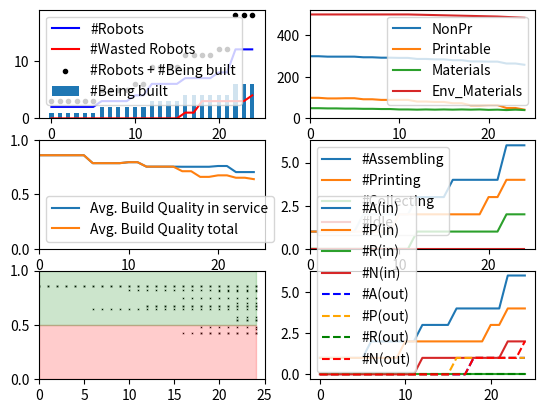

This chart was generated by the following Python code:
### Libraries 
# pandas             1.4.2
# matplotlib         3.5.1
# numpy              1.22.3

### Installation
# pip install <library name>==<version>
# 	or
# pip3 install <library name>==<version>

### To run:
# $ python3 <filename>.py

import random
import numpy as np
import pandas as pd
import matplotlib.pyplot as plt
import sys
from matplotlib.patches import Rectangle


timesteps = 25
fig, ax = plt.subplots(3,2)
# plt.title("SRRS - DHO Config.")
# plt.xlabel("Time")
# plt.ylabel("Number of robots")
# plt.grid(axis='y')

# set random number generator
random.seed()

# global variables
rid = 0
nid = 0
aid = 1
pid = 1
decimalPlaces = 3

# simulation parameters
Num_Steps = 100				#; % Number of iterations/time-steps that the simulation goes through.
NonPr = 300.0 				#; % The robot system=s starting quantity of nonprintable components.
Printable = 100.0 			#; % The robot system’s starting quantity of printable components.
Materials = 50.0 			#; % The robot system’s starting quantity of raw printing materials.
Env_Materials = 500.0 		#; % The environment’s quantity of collectable raw printing materials.
BaseCost_NonPr = 1 			#; % Base robot cost of nonprintable components.
PrintCost_NonPr = 1 		#; % Print capability cost of nonprintable components.
AssembleCost_NonPr = 1 		#; % Assemble capability cost of nonprintable components.
BaseCost_Pr = 2 			#; % Base robot cost of printable components.
PrintCost_Pr = 2 			#; % Print capability cost of printable components.
AssembleCost_Pr = 2 		#; % Assemble capability cost of printable components.
BaseCost_Time = 2 			#; % Base robot cost of build time (in time-steps).
PrintCost_Time = 2 			#; % Print capability cost of build time (in time-steps).
AssembleCost_Time = 2 		#; % Assemble capability cost of build time (in time-steps).
Print_Efficiency = 1.0 		#; % Factor that scales raw printing materials to printable components.
Print_Amount = 1.0 			#; % Amount of raw materials converted per print task.
Collect_Amount = 1.0 		#; % Raw printing materials per collecting robot per timestep.
QualityThreshold = 0.5 		#; % Robots with a quality below this are non-functional.
Quality_incr_Chance = 5.0 	#; % Chance that a new robot’s build quality will increase.
Quality_incr_Lower = 0.01 	#; % Lower bound for quality increase amount.
Quality_incr_Upper = 0.05 	#; % Upper bound for quality increase amount.
Quality_decr_Chance = 50.0 	#; % Chance that a new robot s build quality will decrease.
Quality_decr_Lower = 0.01 	#; % Lower bound for quality decrease amount.
Quality_decr_Upper = 0.25 	#; % Upper bound for quality decrease amount.
RiskAmount_Collect = 1.0 	#; % Risk chance for the collect task type.
RiskAmount_Assemble = 0.1 	#; % Risk chance for the assemble task type.
RiskAmount_Print = 0.1 		#; % Risk chance for the print task type.
RiskQuality_Modifier = 5.0 	#; % Multiplier for impact of quality defects on risk amount.
RiskFactory_Modifier = 0.1 	#; % Multiplier for impact of factory-made robots on risk amount

# [replicator,normal,assembler,printer]
cost_Pr = [6,2,4,4]			#; % Total cost printable
cost_NonPr = [3,1,2,2]		#; % Total cost nonprintable

timecost_base = 2			#; % time cost basic
timecost_print = 2			#; % time cost print capability
timecost_assemble = 2		#; % time cost assemble capability

timecost_normal = timecost_base
timecost_replicator = timecost_base+timecost_assemble+timecost_print
timecost_printer = timecost_base+timecost_print
timecost_assembler = timecost_base+timecost_assemble

# robot object
class Robot:
	def __init__(self,type,build_qual,id):
		self.type = type
		self.current_task = "idle"
		self.prev_task = "idle"
		self.id = self.type[0]+str(id)
		self.build_qual = round(build_qual,decimalPlaces)
		self.factory_made = True
		self.tasks_dur = 0
		self.taskindex = 0
		self.previouslyBuilt = ""
		
		if(self.type == "Replicator"):
			self.tasks = ["Assemble","Print","Collect"]
			self.beingbuiltlist = []
		if(self.type == "Normal"):
			self.tasks = ["Collect"]
		if(self.type == "Assembler"):
			self.tasks = ["Assemble","Collect"]
			self.beingbuiltlist = []
		if(self.type == "Printer"):
			self.tasks = ["Print","Collect"]
		self.num_tasks = len(self.tasks)

	def __str__(self):
		return str(self.id)+" "+str(self.current_task)

	def set_curr_task(self,tasktype):
		self.current_task = tasktype
		if(self.current_task == "idle"):
			self.tasks_dur = 0
		if(self.current_task == "collecting"):
			self.tasks_dur = 1
		if(self.current_task == "assembling"):
			self.tasks_dur = 2
		if(self.current_task == "printing"):
			self.tasks_dur = 2

	# methods of robot object
	def set_prev_task(self,tasktype):
		self.prev_task = tasktype
	def set_task_dur(self,task_dur):
		self.tasks_dur = task_dur
	def get_robot_id(self):
		return self.id
	def get_buid_qual(self):
		return self.build_qual
	def get_curr_task(self):
		return self.current_task
	def get_prev_task(self):
		return self.prev_task
	def get_task_dur(self):
		return self.tasks_dur

	def set_previously_built(self,val):
		self.previouslyBuilt = val
	def get_previously_built(self):
		return self.previouslyBuilt

# print current resources
def printResources():
	print(NonPr,Printable,Materials,Env_Materials)

# Checks if resources are available to collect from environment
def collectCheck():
	global Materials, Env_Materials, Collect_Amount
	if (Env_Materials - Collect_Amount >= 0):
		# Materials = Materials + Collect_Amount
		# Env_Materials = Env_Materials - Collect_Amount
		return True
	else:
		return False

# Reduces resources from the environment(Happens when the task in ongoing) and updates robot task(This happens when the task is finished)
def collecting(robot):
	global Materials, Env_Materials, Collect_Amount
	robot.set_prev_task(robot.get_curr_task())
	robot.set_curr_task("collecting")
	robot.set_task_dur(1)
	Materials = Materials + Collect_Amount
	Env_Materials = Env_Materials - Collect_Amount

# Checks if resources are available to assemble from printable and non-printable
def assembleCheck(tobuild):
	# global rid,nid,aid,pid,Printable,NonPr,Quality_incr_Chance,Quality_incr_Lower, Quality_incr_Upper
	
	if(tobuild == "Replicator"):
		i=0
		# rid = rid+1
		# robotid = rid
	if(tobuild == "Normal"):
		i=1
		# nid = nid+1
		# robotid = nid
	if(tobuild == "Assembler"):
		i=2
		# aid = aid+1
		# robotid = aid
	if(tobuild == "Printer"):
		i=3
		# pid = pid+1
		# robotid = pid

	if Printable - cost_Pr[i] >= 0 and NonPr - cost_NonPr[i] >= 0:
		return True
	else:
		return False

# Assigns the robot assembling task, reduce resources from printable and non-printable and add to assemble queue
def assembling(robot,tobuild):
	global rid,nid,aid,pid,Printable,NonPr,Quality_incr_Chance,Quality_incr_Lower, Quality_incr_Upper
	
	if(tobuild == "Replicator"):
		i=0
		taskDur = timecost_replicator
	if(tobuild == "Normal"):
		i=1
		taskDur = timecost_normal
	if(tobuild == "Assembler"):
		i=2
		taskDur = timecost_assembler
	if(tobuild == "Printer"):
		i=3
		taskDur = timecost_printer
	
	robot.set_prev_task(robot.get_curr_task())
	robot.set_curr_task("assembling")
	robot.set_task_dur(taskDur)

	if(robot.type=="Assembler" or robot.type=="Replicator"):
		if(tobuild == "Replicator"):
			i=0
			rid = rid+1
			robotid = rid
		if(tobuild == "Normal"):
			i=1
			nid = nid+1
			robotid = nid
		if(tobuild == "Assembler"):
			i=2
			aid = aid+1
			robotid = aid
		if(tobuild == "Printer"):
			i=3
			pid = pid+1
			robotid = pid
	
		# subtract resources
		Printable = Printable - cost_Pr[i]
		NonPr = NonPr - cost_NonPr[i]
		
		robot.beingbuiltlist.append(tobuild[0]+str(robotid))
		robot.set_previously_built(tobuild)
		# print(robot.get_previously_built())
		return True
	else:
		robot.set_prev_task(robot.get_curr_task())
		robot.set_curr_task("idle")
		robot.set_task_dur(0)
		return False

# Assigns a build quality and creates new robot object and returns it
def assemble(builder,tobuild):
	global rid,nid,aid,pid,Printable,NonPr,Quality_incr_Chance,Quality_incr_Lower, Quality_incr_Upper
	
	if(builder.type=="Assembler" or builder.type=="Replicator"):
		if(tobuild == "Replicator"):
			i=0
			
		if(tobuild == "Normal"):
			i=1
			
		if(tobuild == "Assembler"):
			i=2
			
		if(tobuild == "Printer"):
			i=3

		AssemblerQuality = builder.get_buid_qual()
		# robot's build quality		
		rand = round(random.uniform(0,1),decimalPlaces)

		if rand > round((1.0 - Quality_incr_Chance/100),decimalPlaces):
			RobotQuality = AssemblerQuality + random.uniform(Quality_incr_Lower, Quality_incr_Upper)
		elif rand < Quality_decr_Chance :
			RobotQuality = AssemblerQuality - random.uniform(Quality_decr_Lower, Quality_decr_Upper)
		else :
			RobotQuality = AssemblerQuality
		# print(builder.beingbuiltlist)
		newRobot = Robot(tobuild, RobotQuality, builder.beingbuiltlist.pop(0)[1:])
		# print(builder,builder.get_previously_built())
		# print("new",tobuild,newRobot)
		return newRobot
	else:
		return None

def printCheck(robot):
	if(robot.type=="Replicator" or robot.type=="Printer"):
		global Print_Efficiency, Print_Amount, Materials, Printable
		if Materials - (Print_Efficiency*Print_Amount) > 0:
			return True
		else:
			return False
	else:
		return False

def printing(robot):
	global Print_Efficiency, Print_Amount, Materials, Printable
	robot.set_prev_task(robot.get_curr_task())
	robot.set_curr_task("printing")
	robot.set_task_dur(PrintCost_Time)
	Materials = Materials - (Print_Efficiency*Print_Amount)
	Printable = Printable + (Print_Efficiency*Print_Amount)

def main():

	#Setting build quality according
	build_qual_range = [0.85,0.95]
	init_build_qual = random.uniform(build_qual_range[0],build_qual_range[1])
	
	df = pd.DataFrame(columns = ["Time","NonPr","Printable","Materials","Env_Materials",
		"#Replicator","#Normal","#Assembler","#Printer",
		"#Assembling","#Printing","#Collecting","#Idle",
		"#In","#Out",
		"Average Build Quality in-service","Average Build Quality of System",
		"#WasteReplicator","#WasteNormal","#WasteAssembler","#WastePrinter"])

	#Creating data frame to store data of each time step
	# df = pd.DataFrame(columns = ["Time","NonPr","Printable","Materials","Env_Materials","#Replicator","#Normal","#Assembler","#Printer","#Assemble","#Print","#Collect","#Idle","#In","#Out","Average Build Quality"])

	#Building first robot(replicator)
	robot1 = Robot("Printer",init_build_qual,pid)
	robot2 = Robot("Assembler",init_build_qual,aid)

	#Lists to track the number of robots being built
	totlist = [robot1,robot2]
	robotlist = [robot1,robot2]
	useless = []
	
	#To calculate number of bots of each type on each time step
	listnumCollecting = []
	listnumPrinting = []
	listnumAssembling = []

	#Lists used for visualization
	tcoordslist = []
	rcoordslist = []
	wastecoordslist = []
	t_build_quality_list = []

	#For loop for each time step
	for t in range(0,timesteps):

		#Parsing through complete robot list to check their availability
		for i in range(len(robotlist)):
			#Checking if robot is idle
			if(robotlist[i].current_task=="idle"):

				#If idle and replicator
				if(robotlist[i].type == "Replicator"):

					#Checking if robot can assemble
					if(assembleCheck("Replicator")):
						#Starting the assembly process + reducing resources
						assembling(robotlist[i],"Replicator")

					#checking if robot can print
					elif(printCheck(robotlist[i])):
						#Starting the printing process + reducing resources
						printing(robotlist[i])

					#checking if robot can collect
					elif(collectCheck()):
						#Starting the collecting process + reducing resources
						collecting(robotlist[i])

					#If can't do any task then set robot to idle
					else:
						robotlist[i].set_prev_task(robotlist[i].get_curr_task())
						robotlist[i].set_task_dur(0)
						robotlist[i].set_curr_task("idle")

				# If idle and printer
				elif(robotlist[i].type == "Printer"):

					if(printCheck(robotlist[i])):
						printing(robotlist[i])
					elif(collectCheck()):
						collecting(robotlist[i])
					else:
						robotlist[i].set_prev_task(robotlist[i].get_curr_task())
						robotlist[i].set_task_dur(0)
						robotlist[i].set_curr_task("idle")

				# If idle and assembler
				elif(robotlist[i].type == "Assembler"):

					if(robotlist[i].get_previously_built()==""):
						if(assembleCheck("Normal")):
							isAssembling = assembling(robotlist[i],"Normal")
						elif(assembleCheck("Assembler")):
							isAssembling = assembling(robotlist[i],"Assembler")
						elif(assembleCheck("Printer")):
							isAssembling = assembling(robotlist[i],"Printer")
						elif(collectCheck()):
							collecting(robotlist[i])
						else:
							robotlist[i].set_prev_task(robotlist[i].get_curr_task())
							robotlist[i].set_task_dur(0)
							robotlist[i].set_curr_task("idle")
					else:
						if(robotlist[i].get_previously_built()=="Assembler" and assembleCheck("Printer")):
								isAssembling = assembling(robotlist[i],"Printer")
						elif(robotlist[i].get_previously_built()=="Printer" and assembleCheck("Normal")):
								isAssembling = assembling(robotlist[i],"Normal")
						elif(robotlist[i].get_previously_built()=="Normal" and assembleCheck("Assembler")):
								isAssembling = assembling(robotlist[i],"Assembler")
						elif(collectCheck()):
							collecting(robotlist[i])
						else:
							robotlist[i].set_prev_task(robotlist[i].get_curr_task())
							robotlist[i].set_task_dur(0)
							robotlist[i].set_curr_task("idle")




				#If idle and collector
				elif(robotlist[i].type == "Normal"):
					# checking if robot can collect
					if (collectCheck()):
						# Starting the collecting process + reducing resources
						collecting(robotlist[i])
					else:
						robotlist[i].set_prev_task(robotlist[i].get_curr_task())
						robotlist[i].set_task_dur(0)
						robotlist[i].set_curr_task("idle")

			#If robot is not idle
			else:

				#Reduce task duration if task not ending in the next time step
				if(robotlist[i].tasks_dur - 1 != 0):
					robotlist[i].set_task_dur(robotlist[i].tasks_dur - 1)

				#If task is ending in the next time step and Printer
				elif(robotlist[i].tasks_dur - 1 == 0 and robotlist[i].type == "Printer"):

					# checking if robot can print
					if(printCheck(robotlist[i])):
						# Starting the printing process + reducing resources
						printing(robotlist[i])

					# checking if robot can collect
					elif(collectCheck()):
						# Starting the collecting process + reducing resources
						collecting(robotlist[i])

					# If can't do any task then set robot to idle
					else:
						robotlist[i].set_prev_task(robotlist[i].get_curr_task())
						robotlist[i].set_task_dur(0)
						robotlist[i].set_curr_task("idle")



				
				#If task is ending in the next time step and current robot is Assembler
				elif(robotlist[i].tasks_dur - 1 == 0 and robotlist[i].type == "Assembler"):

					
					
					#If robot task is ending in the next step
					#Create a new robot for the robot list that can start working the next cycle
					if(robotlist[i].get_prev_task()=="assembling"):

						# Build a new replicator
						newbot = assemble(robotlist[i],robotlist[i].get_previously_built())
						# If newbot passes the quality check
						if newbot and newbot.build_qual>=0.5:

							#If newbot is a collector
							if(newbot.type == "Normal"):
								# checking if robot can collect
								if(collectCheck()):
									# Starting the collecting process + reducing resources
									collecting(newbot)
								else:
									newbot.set_prev_task(newbot.get_curr_task())
									newbot.set_task_dur(0)
									newbot.set_curr_task("idle")

							elif(newbot.type == "Printer"):
								if(printCheck(newbot)):
									isPrinting = printing(newbot)
								elif(collectCheck()):
									collecting(newbot)
								else:
									newbot.set_prev_task(newbot.get_curr_task())
									newbot.set_task_dur(0)
									newbot.set_curr_task("idle")

							# If idle and assembler
							elif(newbot.type == "Assembler"):
								if(newbot.get_previously_built()==""):
									if(assembleCheck("Normal")):
										isAssembling = assembling(newbot,"Normal")
									elif(assembleCheck("Assembler")):
										isAssembling = assembling(newbot,"Assembler")
									elif(assembleCheck("Printer")):
										isAssembling = assembling(newbot,"Printer")
									elif(collectCheck()):
										collecting(newbot)
									else:
										newbot.set_prev_task(newbot.get_curr_task())
										newbot.set_task_dur(0)
										newbot.set_curr_task("idle")
								else:
									if(newbot[i].get_previously_built()=="Assembler" and assembleCheck("Printer")):
											isAssembling = assembling(newbot,"Printer")
									elif(newbot[i].get_previously_built()=="Printer" and assembleCheck("Normal")):
											isAssembling = assembling(newbot,"Normal")
									elif(newbot[i].get_previously_built()=="Normal" and assembleCheck("Printer")):
											isAssembling = assembling(newbot,"Printer")
									elif(collectCheck()):
										collecting(newbot)
									else:
										newbot.set_prev_task(newbot.get_curr_task())
										newbot.set_task_dur(0)
										newbot.set_curr_task("idle")

							#Adding the newbot to the total robot list and robot list
							totlist.append(newbot)
							robotlist.append(newbot)

						# If newbot does not pass the quality check
						else:
							# Adding the newbot to the total robot list and useless list
							totlist.append(newbot)
							useless.append(newbot)

					# check if it can keep assembling next time step
					if(assembleCheck("Normal") and robotlist[i].get_previously_built()=="Printer"):
						assembling(robotlist[i],"Normal")
					elif(assembleCheck("Printer") and robotlist[i].get_previously_built()=="Assembler"):
						assembling(robotlist[i],"Printer")
					elif(assembleCheck("Assembler") and robotlist[i].get_previously_built()=="Normal"):
						assembling(robotlist[i],"Assembler")
					# checking if robot can collect
					elif(collectCheck()):
						# Starting the collecting process + reducing resources
						collecting(robotlist[i])

					# If can't do any task then set robot to idle
					else:
						robotlist[i].set_prev_task(robotlist[i].get_curr_task())
						robotlist[i].set_task_dur(0)
						robotlist[i].set_curr_task("idle")

				#If task is ending in the next time step and Collector
				elif(robotlist[i].type == "Normal"):

					# checking if robot can collect
					if(collectCheck()):
						# Starting the collecting process + reducing resources
						collecting(robotlist[i])
					else:
						robotlist[i].set_prev_task(robotlist[i].get_curr_task())
						robotlist[i].set_task_dur(0)
						# set current task to idle if can not collect
						robotlist[i].set_curr_task("idle")
				



		n_replicator = 0
		n_normal = 0
		n_assembler = 0
		n_printer = 0

		c_flag = 0
		p_flag = 0
		a_flag = 0
		i_flag = 0

		useless_c_flag = 0
		useless_p_flag = 0
		useless_a_flag = 0
		useless_r_flag = 0



		tot_build_qual_inservice = 0
		tot_build_qual_inoutservice = 0

		build_quality_list = []

		# print(t)
		for i in robotlist:
			if i.current_task=="collecting":
				# print(i)
				c_flag+=1
			if i.current_task=="printing":
				p_flag+=1
			if i.current_task=="assembling":
			 	a_flag+=1
			if i.current_task=="idle":
				# print(i)
				i_flag+=1

			if(i.type=="Replicator"):
				n_replicator += 1;
			if(i.type== "Normal"):
				n_normal += 1;
			if(i.type== "Assembler"):
				n_assembler += 1;
			if(i.type== "Printer"):
				n_printer += 1;

			tot_build_qual_inservice = tot_build_qual_inservice + i.get_buid_qual()

		for i in useless:
			if(i.type=="Replicator"):
				useless_r_flag += 1;
			if(i.type== "Normal"):
				useless_c_flag += 1;
			if(i.type== "Assembler"):
				useless_a_flag += 1;
			if(i.type== "Printer"):
				useless_p_flag += 1;

		for i in totlist:
			tot_build_qual_inoutservice = tot_build_qual_inoutservice + i.get_buid_qual()
			plt.subplot(3,2,5)
			plt.scatter(t,i.get_buid_qual(),marker='x',color='black',s=0.1)
			build_quality_list.append(i.get_buid_qual())

		avg_build_qual_inservice = round(tot_build_qual_inservice/len(robotlist),decimalPlaces)
		avg_build_qual_inoutservice = round(tot_build_qual_inoutservice/len(totlist),decimalPlaces)

		listnumCollecting.append(c_flag)
		listnumPrinting.append(p_flag)
		listnumAssembling.append(a_flag)
	
		print("="*50)
		neatPrint = False
		if neatPrint:
			print("="*50)
			print(t,":",len(robotlist),[NonPr,Printable,Materials,Env_Materials])			
			print("Time\t\t",t)
			print("#Replicator:\t",n_replicator)
			print("#Normal:\t",n_normal)
			print("#Assembling:\t",n_assembler)
			print("#Printinger:\t",n_printer)
			print("#Robots\t\t",len(robotlist))
			print("Materials\t",[NonPr,Printable,Materials,Env_Materials])
			print("#Assembling:\t",a_flag)
			print("#Printing:\t\t",p_flag)
			print("#Collecting:\t",c_flag)
			print("#Idle:\t\t",i_flag)
		
		ids=[]
		for j in totlist:
			isWaste = False
			if j.build_qual<QualityThreshold:
				isWaste = True
			print(t,len(totlist),j.id,j.type[0],j.current_task,j.get_task_dur(),j.get_previously_built(),j.build_qual)
			# if(j.type=="Replicator"): print(j.beingbuiltlist)
			ids.append(j.id)
		
		df.loc[len(df)] = [t,NonPr,Printable,Materials,Env_Materials,
		n_replicator,n_normal,n_assembler,n_printer,
		a_flag,p_flag,c_flag,i_flag,
		len(robotlist),len(useless),
		avg_build_qual_inservice,avg_build_qual_inoutservice,
		useless_r_flag,useless_c_flag,useless_a_flag,useless_p_flag]

		# "#WasteReplicator","#WasteNormal","#WasteAssembler","#WastePrinter"])

		tcoordslist.append(t)
		rcoordslist.append(len(robotlist)) 
		wastecoordslist.append(len(useless))
		t_build_quality_list.append(build_quality_list)

	# print(df.to_string())
	
	
	# plotting	
	flag = True
	plotConfig = flag
	if plotConfig:
		plt.subplot(3,2,1)
		plt.plot(tcoordslist,rcoordslist,color = "blue",label = "#Robots")
		plt.plot(tcoordslist,wastecoordslist,color = "red",label = "#Wasted Robots")
		plt.bar(tcoordslist,listnumAssembling,width=0.5,label = "#Being built")
		curr_built = [x + y for (x, y) in zip(rcoordslist, listnumAssembling)] 
		plt.scatter(tcoordslist,curr_built,marker=".",color="black",label = "#Robots + #Being built")
		plt.legend()

		plt.subplot(3,2,2)
		plt.plot(tcoordslist,df["NonPr"],label = "NonPr")
		plt.plot(tcoordslist,df["Printable"],label = "Printable")
		plt.plot(tcoordslist,df["Materials"],label = "Materials")
		plt.plot(tcoordslist,df["Env_Materials"],label = "Env_Materials")
		plt.legend()
		plt.gca().set_xlim(left=0)
		plt.gca().set_ylim(bottom=0)

		plt.subplot(3,2,3)
		plt.plot(tcoordslist,df['Average Build Quality in-service'],label = "Avg. Build Quality in service")
		plt.plot(tcoordslist,df['Average Build Quality of System'],label = "Avg. Build Quality total")
		plt.legend()
		plt.gca().set_xlim(left=0)
		plt.gca().set_ylim(top=1,bottom=0)

		plt.subplot(3,2,4)
		plt.plot(tcoordslist,df["#Assembling"],label = "#Assembling")
		plt.plot(tcoordslist,df["#Printing"],label = "#Printing")
		plt.plot(tcoordslist,df["#Collecting"],label = "#Collecting")
		plt.plot(tcoordslist,df["#Idle"],label = "#Idle")
		plt.legend()
		plt.gca().set_xlim(left=0)
		plt.gca().set_ylim(bottom=0)
		# plt.show()

		plt.subplot(3,2,5)
		plt.fill_between(tcoordslist, 0, [0.5]*len(tcoordslist),alpha=0.2,color='red')
		plt.fill_between(tcoordslist, 0.5, [1]*len(tcoordslist),alpha=0.2,color='green')
		plt.gca().set_xlim(left=0)
		plt.gca().set_xlim(right=timesteps)
		plt.gca().set_ylim(bottom=0)
		plt.gca().set_ylim(top=1)

		plt.subplot(3,2,6)
		plt.plot(tcoordslist,df["#Assembler"],label = "#A(in)")
		plt.plot(tcoordslist,df["#Printer"],label = "#P(in)")
		plt.plot(tcoordslist,df["#Replicator"],label = "#R(in)")
		plt.plot(tcoordslist,df["#Normal"],label = "#N(in)")
		plt.plot(tcoordslist,df["#WasteAssembler"],label = "#A(out)",color="blue",linestyle="dashed")
		plt.plot(tcoordslist,df["#WastePrinter"],label = "#P(out)",color="orange",linestyle="dashed")
		plt.plot(tcoordslist,df["#WasteReplicator"],label = "#R(out)",color="green",linestyle="dashed")
		plt.plot(tcoordslist,df["#WasteNormal"],label = "#N(out)",color="red",linestyle="dashed")


		#plt.legend(bbox_to_anchor=(1.05, 1.0, 0.3, 0.2), loc='upper left')
		plt.legend()
		plt.show()

	df.to_csv("srrs_dhe.csv")


if __name__ == "__main__":
	main()
	








